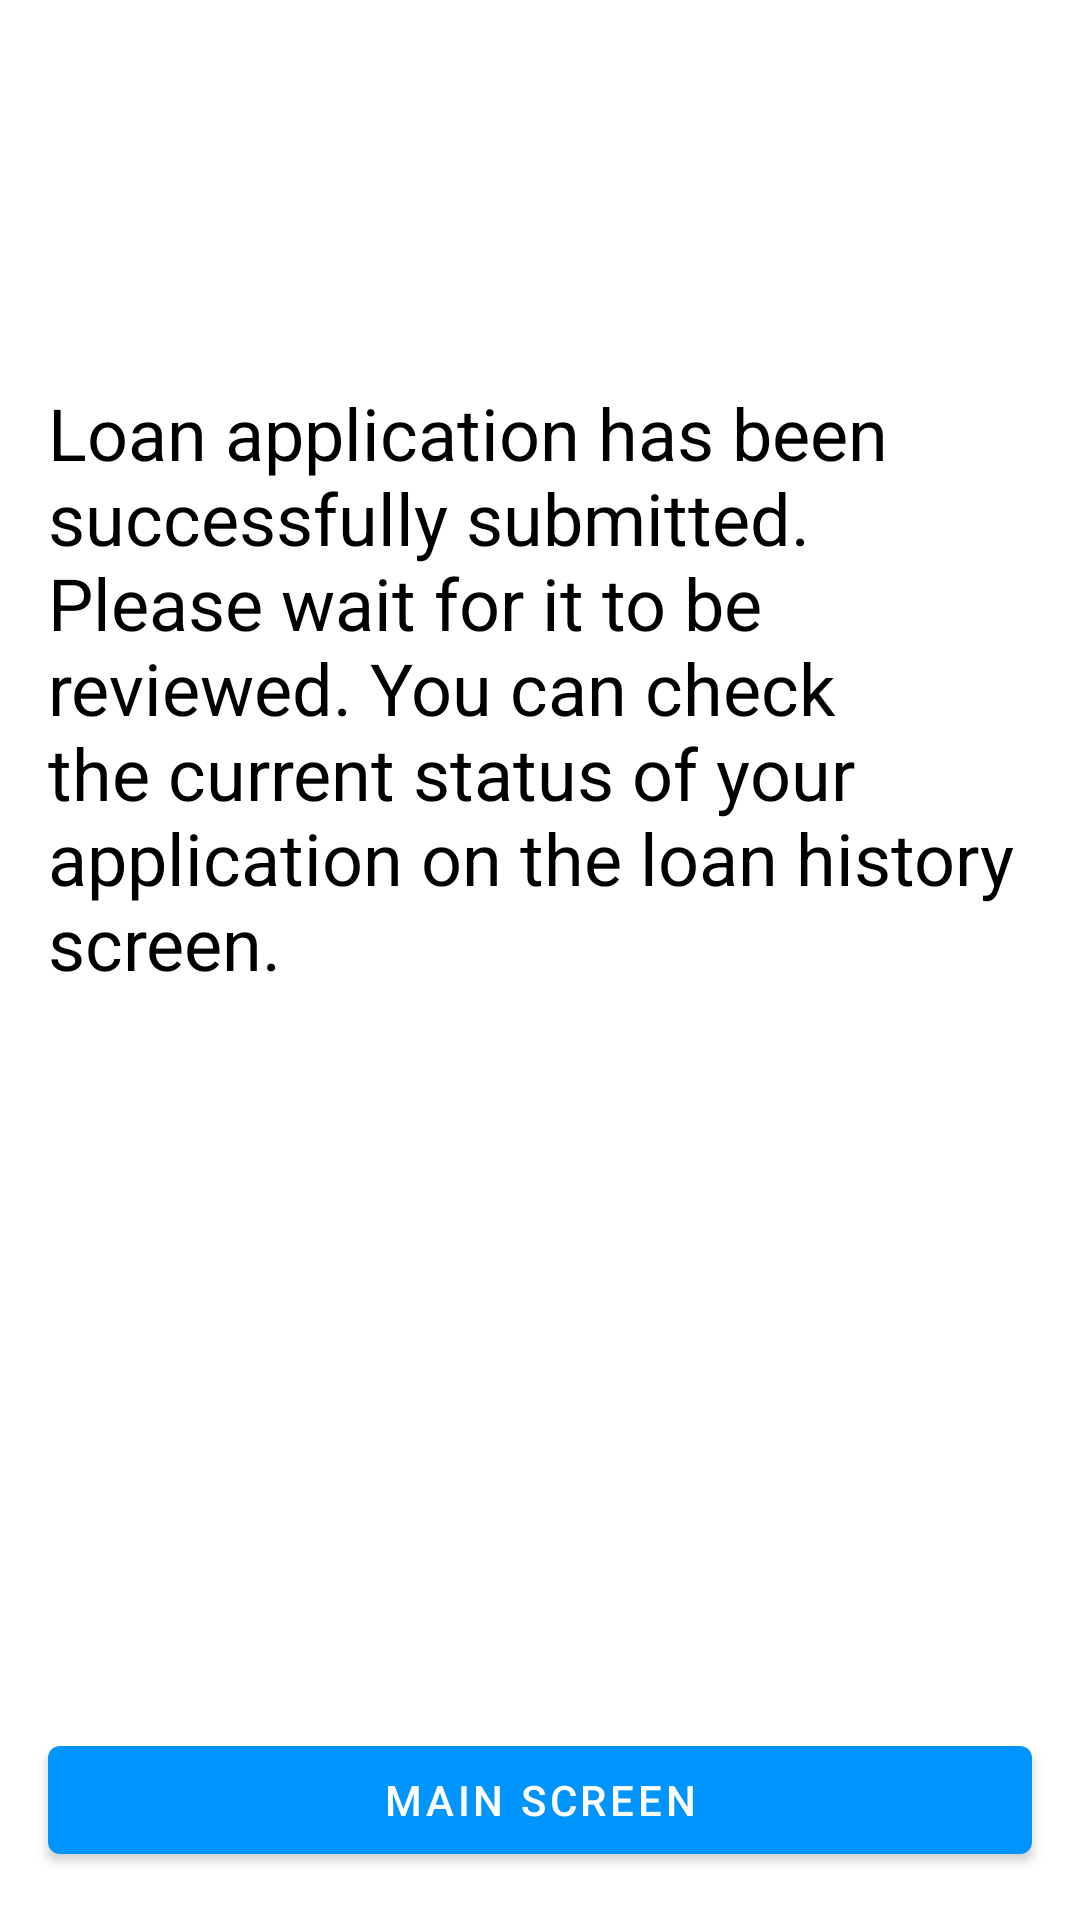

Write the Android layout XML for this screen, with the resource values it uses.
<!-- AndroidManifest.xml: application theme Theme.2023_q2_mironov -->
<!-- res/layout/fragment_loan_approved.xml -->
<?xml version="1.0" encoding="utf-8"?>
<androidx.constraintlayout.widget.ConstraintLayout xmlns:android="http://schemas.android.com/apk/res/android"
    xmlns:app="http://schemas.android.com/apk/res-auto"
    xmlns:tools="http://schemas.android.com/tools"
    android:layout_width="match_parent"
    android:layout_height="match_parent">

    <androidx.constraintlayout.widget.Guideline
        android:id="@+id/left_guideline"
        android:layout_width="match_parent"
        android:layout_height="match_parent"
        android:orientation="vertical"
        app:layout_constraintGuide_begin="16dp"
        app:layout_constraintStart_toStartOf="parent"
        app:layout_constraintTop_toTopOf="parent" />

    <androidx.constraintlayout.widget.Guideline
        android:id="@+id/right_guideline"
        android:layout_width="match_parent"
        android:layout_height="match_parent"
        android:orientation="vertical"
        app:layout_constraintGuide_end="16dp"
        app:layout_constraintStart_toStartOf="parent"
        app:layout_constraintTop_toTopOf="parent" />

    <TextView
        android:id="@+id/textView"
        style="@style/TextViewHeader"
        android:layout_width="0dp"
        android:layout_height="wrap_content"
        android:layout_marginTop="128dp"
        android:text="@string/loan_submitted"
        app:layout_constraintEnd_toStartOf="@id/right_guideline"
        app:layout_constraintStart_toEndOf="@id/left_guideline"
        app:layout_constraintTop_toTopOf="parent" />

    <com.google.android.material.button.MaterialButton
        android:id="@+id/back_to_main"
        android:layout_width="0dp"
        android:layout_height="wrap_content"
        android:layout_marginBottom="16dp"
        android:text="@string/main_screen"
        app:layout_constraintBottom_toBottomOf="parent"
        app:layout_constraintEnd_toStartOf="@id/right_guideline"
        app:layout_constraintStart_toEndOf="@id/left_guideline" />
</androidx.constraintlayout.widget.ConstraintLayout>
<!-- resources referenced by this layout -->
<resources>
  <string name="loan_submitted">Loan application has been successfully submitted. Please wait for it to be reviewed. You can check the current status of your application on the loan history screen.</string>
  <string name="main_screen">main screen</string>
  <style name="TextViewHeader">
          <item name="android:textSize">24sp</item>
          <item name="android:textColor">@color/black</item>
      </style>
  <style name="Theme.2023_q2_mironov" parent="Theme.MaterialComponents.DayNight.DarkActionBar">
          
          <item name="colorPrimary">@color/blue</item>
          <item name="colorPrimaryVariant">@color/blue_lite</item>
          <item name="colorOnPrimary">@color/white</item>
          
          <item name="colorSecondary">@color/teal_200</item>
          <item name="colorSecondaryVariant">@color/teal_700</item>
          <item name="colorOnSecondary">@color/black</item>
          
          <item name="android:statusBarColor">?attr/colorPrimaryVariant</item>
          
      </style>
  <color name="black">#FF000000</color>
  <color name="blue">#0094FF</color>
  <color name="blue_lite">#BF0094FF</color>
  <color name="white">#FFFFFFFF</color>
  <color name="teal_200">#FF03DAC5</color>
  <color name="teal_700">#FF018786</color>
</resources>
